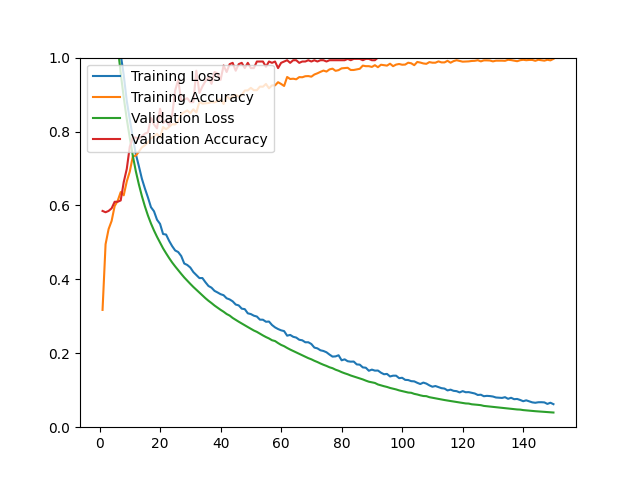

Values plotted in this chart, from the file beside it:
epoch, loss, acc, val_loss, val_acc
1, 1.619, 0.3174, 1.513, 0.5851
2, 1.472, 0.4951, 1.403, 0.5816
3, 1.369, 0.5360, 1.303, 0.5851
4, 1.272, 0.5581, 1.208, 0.5922
5, 1.178, 0.5983, 1.116, 0.6099
6, 1.091, 0.6124, 1.032, 0.6099
7, 1.009, 0.6361, 0.9576, 0.6135
8, 0.9527, 0.6274, 0.8920, 0.6631
9, 0.8830, 0.6648, 0.8339, 0.6986
10, 0.8326, 0.6916, 0.7831, 0.7589
11, 0.7842, 0.7326, 0.7345, 0.7837
12, 0.7388, 0.7349, 0.6924, 0.7837
13, 0.7064, 0.7452, 0.6570, 0.7801
14, 0.6722, 0.7570, 0.6253, 0.7872
15, 0.6458, 0.7629, 0.5974, 0.7943
16, 0.6217, 0.7708, 0.5727, 0.7979
17, 0.5953, 0.7818, 0.5512, 0.8369
18, 0.5842, 0.7873, 0.5322, 0.8191
19, 0.5613, 0.7936, 0.5151, 0.8085
20, 0.5501, 0.7838, 0.4992, 0.8617
21, 0.5227, 0.8121, 0.4839, 0.8227
22, 0.5212, 0.8062, 0.4705, 0.8298
23, 0.5042, 0.8125, 0.4577, 0.8156
24, 0.4899, 0.8196, 0.4457, 0.8440
25, 0.4782, 0.8192, 0.4350, 0.9113
26, 0.4739, 0.8283, 0.4248, 0.9397
27, 0.4631, 0.8468, 0.4148, 0.8830
28, 0.4429, 0.8523, 0.4051, 0.8865
29, 0.4389, 0.8570, 0.3963, 0.8901
30, 0.4320, 0.8495, 0.3878, 0.8794
31, 0.4198, 0.8602, 0.3795, 0.8794
32, 0.4118, 0.8515, 0.3718, 0.9645
33, 0.4035, 0.8803, 0.3638, 0.9043
34, 0.4035, 0.8755, 0.3562, 0.9220
35, 0.3922, 0.8763, 0.3490, 0.9362
36, 0.3821, 0.8771, 0.3421, 0.9468
37, 0.3775, 0.8795, 0.3359, 0.9291
38, 0.3689, 0.8787, 0.3292, 0.9610
39, 0.3646, 0.8822, 0.3233, 0.9574
40, 0.3599, 0.8881, 0.3176, 0.9397
41, 0.3571, 0.8744, 0.3124, 0.9787
42, 0.3488, 0.8964, 0.3063, 0.9610
43, 0.3457, 0.8885, 0.3020, 0.9823
44, 0.3405, 0.8952, 0.2956, 0.9858
45, 0.3319, 0.8992, 0.2905, 0.9645
46, 0.3295, 0.8944, 0.2854, 0.9823
47, 0.3207, 0.8988, 0.2807, 0.9858
48, 0.3194, 0.9110, 0.2759, 0.9716
49, 0.3081, 0.9114, 0.2710, 0.9858
50, 0.3061, 0.9181, 0.2662, 0.9716
51, 0.3017, 0.9118, 0.2616, 0.9716
52, 0.2994, 0.9118, 0.2579, 0.9894
53, 0.2910, 0.9216, 0.2531, 0.9894
54, 0.2908, 0.9212, 0.2483, 0.9894
55, 0.2853, 0.9287, 0.2439, 0.9752
56, 0.2859, 0.9169, 0.2401, 0.9894
57, 0.2765, 0.9248, 0.2353, 0.9858
58, 0.2701, 0.9248, 0.2331, 0.9894
59, 0.2656, 0.9334, 0.2276, 0.9716
60, 0.2621, 0.9287, 0.2227, 0.9858
... 90 more rows
